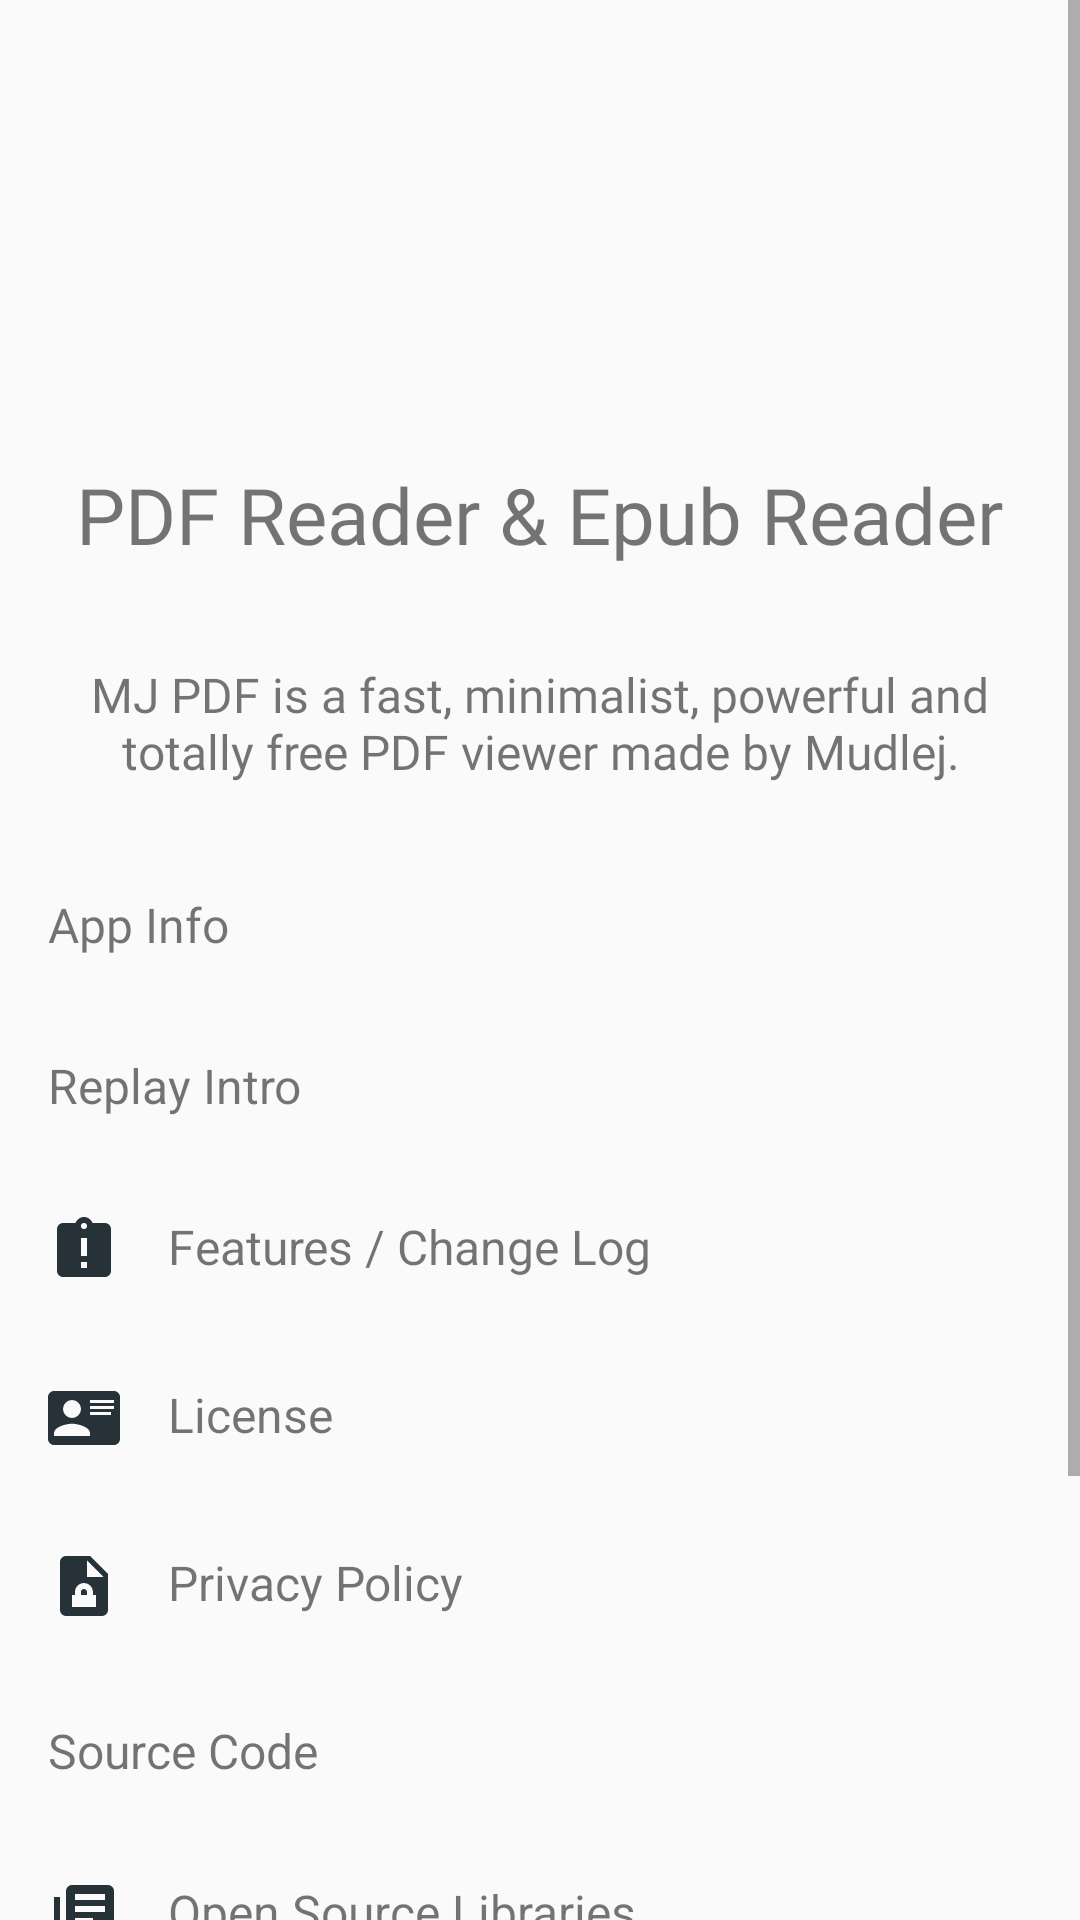

Write the Android layout XML for this screen, with the resource values it uses.
<!-- AndroidManifest.xml: application theme MJ_PDF_THEME -->
<!-- res/layout/activity_about.xml -->
<?xml version="1.0" encoding="utf-8"?>
<androidx.coordinatorlayout.widget.CoordinatorLayout xmlns:android="http://schemas.android.com/apk/res/android"
        xmlns:app="http://schemas.android.com/apk/res-auto"
        xmlns:tools="http://schemas.android.com/tools"
        android:layout_width="match_parent"
        android:layout_height="match_parent"
        android:orientation="vertical">

    <ScrollView
        android:id="@+id/scrollView"
        android:layout_width="match_parent"
        android:layout_height="wrap_content"
        app:layout_behavior="@string/appbar_scrolling_view_behavior"
        android:fillViewport="false">

        <LinearLayout
            android:layout_width="match_parent"
            android:layout_height="wrap_content"
            android:orientation="vertical">

        <LinearLayout
            android:layout_width="match_parent"
            android:layout_height="wrap_content"
            android:divider="?android:dividerHorizontal"
            android:padding="10dp"
            android:orientation="vertical">

            <ImageView
                android:id="@+id/aboutAppLogo"
                android:layout_width="72dp"
                android:layout_height="72dp"
                android:layout_gravity="center_horizontal"
                android:layout_marginTop="40dp"
                android:src="@mipmap/ic_launcher" />

            <TextView
                android:id="@+id/aboutAppName"
                android:layout_width="wrap_content"
                android:layout_height="wrap_content"
                android:layout_gravity="center_horizontal"
                android:layout_marginTop="32dp"
                android:text="@string/mj_app_name"
                android:fontFamily="@font/jakarta_semibold"
                android:textAllCaps="false"
                android:textSize="26sp" />

            <TextView
                android:id="@+id/versionTextView"
                android:layout_width="wrap_content"
                android:layout_height="wrap_content"
                android:layout_gravity="center_horizontal"
                android:layout_marginBottom="10dp"
                android:fontFamily="@font/jakarta_medium"
                android:textSize="16sp" />

            <TextView
                android:id="@+id/aboutApp"
                android:layout_width="wrap_content"
                android:layout_height="wrap_content"
                android:layout_gravity="center_horizontal"
                android:textAlignment="center"
                android:layout_marginBottom="10dp"
                android:text="@string/about_app"
                android:fontFamily="@font/jakarta_medium"
                android:textSize="16sp" />


        </LinearLayout>

            <TextView
                android:layout_width="match_parent"
                android:layout_height="wrap_content"
                android:padding="16sp"
                android:text="@string/app_info"
                android:fontFamily="@font/jakarta_semibold"
                android:textSize="16sp" />

            <TextView
                android:id="@+id/introView"
                android:onClick="replayIntro"
                android:layout_width="match_parent"
                android:layout_height="wrap_content"
                android:background="?attr/selectableItemBackground"
                android:drawableStart="@drawable/replay_icon"
                android:drawablePadding="16dp"
                android:padding="16sp"
                android:text="@string/intro"
                android:textSize="16sp" />

            <TextView
                android:id="@+id/changeView"
                android:onClick="showLog"
                android:layout_width="match_parent"
                android:layout_height="wrap_content"
                android:background="?attr/selectableItemBackground"
                android:drawableStart="@drawable/log_icon"
                android:drawablePadding="16dp"
                android:padding="16sp"
                android:text="@string/appChangelog"
                android:textSize="16sp" />

            <TextView
                android:id="@+id/licenseView"
                android:onClick="showLicense"
                android:layout_width="match_parent"
                android:layout_height="wrap_content"
                android:background="?attr/selectableItemBackground"
                android:drawableStart="@drawable/license_icon"
                android:drawablePadding="16dp"
                android:padding="16sp"
                android:text="@string/myLicense"
                android:textSize="16sp" />

            <TextView
                android:id="@+id/privacyView"
                android:onClick="showPrivacy"
                android:layout_width="match_parent"
                android:layout_height="wrap_content"
                android:background="?attr/selectableItemBackground"
                android:drawableStart="@drawable/privacy_icon"
                android:drawablePadding="16dp"
                android:padding="16sp"
                android:text="@string/privacy"
                android:textSize="16sp" />

            <TextView
                android:id="@+id/codeView"
                android:onClick="navToSourceCode"
                android:layout_width="match_parent"
                android:layout_height="wrap_content"
                android:background="?attr/selectableItemBackground"
                android:drawableStart="@drawable/code_icon"
                android:drawablePadding="16dp"
                android:padding="16sp"
                android:text="@string/code"
                android:textSize="16sp" />

            <TextView
                android:id="@+id/libView"
                android:onClick="showLibraries"
                android:layout_width="match_parent"
                android:layout_height="wrap_content"
                android:background="?attr/selectableItemBackground"
                android:drawableStart="@drawable/lib_icon"
                android:drawablePadding="16dp"
                android:padding="16sp"
                android:text="@string/libs"
                android:textSize="16sp" />

            <TextView
                android:layout_width="match_parent"
                android:layout_height="wrap_content"
                android:padding="16sp"
                android:text="@string/author_info"
                android:fontFamily="@font/jakarta_semibold"
                android:textSize="16sp" />

            <TextView
                android:id="@+id/emailView"
                android:onClick="emailDev"
                android:layout_width="match_parent"
                android:layout_height="wrap_content"
                android:background="?attr/selectableItemBackground"
                android:drawableStart="@drawable/email_icon"
                android:drawablePadding="16dp"
                android:padding="16sp"
                android:text="@string/email"
                android:textSize="16sp" />

            <TextView
                android:id="@+id/gitView"
                android:onClick="navToGit"
                android:layout_width="match_parent"
                android:layout_height="wrap_content"
                android:background="?attr/selectableItemBackground"
                android:drawableStart="@drawable/ic_gitlab"
                android:drawablePadding="16dp"
                android:padding="16sp"
                android:text="@string/gitlab"
                android:textSize="16sp" />
        </LinearLayout>

    </ScrollView>

</androidx.coordinatorlayout.widget.CoordinatorLayout>
<!-- resources referenced by this layout -->
<resources>
  <!-- drawable email_icon (drawable) -->
  <vector xmlns:android="http://schemas.android.com/apk/res/android"
      android:height="24dp"
      android:width="24dp"
      android:viewportWidth="24"
      android:viewportHeight="24">
      <path android:fillColor="@color/colorPrimary" android:pathData="M12,13L2,6.76V6C2,4.89 2.89,4 4,4H20A2,2 0 0,1 22,6V6.75L12,13M22,18A2,2 0 0,1 20,20H4C2.89,20 2,19.1 2,18V9.11L4,10.36V18H20V10.36L22,9.11V18Z" />
  </vector>
  <!-- drawable lib_icon (drawable) -->
  <vector xmlns:android="http://schemas.android.com/apk/res/android"
      android:height="24dp"
      android:width="24dp"
      android:viewportWidth="24"
      android:viewportHeight="24">
      <path android:fillColor="@color/colorPrimary" android:pathData="M19,7H9V5H19M15,15H9V13H15M19,11H9V9H19M20,2H8A2,2 0 0,0 6,4V16A2,2 0 0,0 8,18H20A2,2 0 0,0 22,16V4A2,2 0 0,0 20,2M4,6H2V20A2,2 0 0,0 4,22H18V20H4V6Z" />
  </vector>
  <!-- drawable privacy_icon (drawable) -->
  <vector xmlns:android="http://schemas.android.com/apk/res/android"
      android:height="24dp"
      android:width="24dp"
      android:viewportWidth="24"
      android:viewportHeight="24">
      <path android:fillColor="@color/colorPrimary" android:pathData="M6,2C4.89,2 4,2.9 4,4V20A2,2 0 0,0 6,22H18A2,2 0 0,0 20,20V8L14,2H6M13,3.5L18.5,9H13V3.5M12,11A3,3 0 0,1 15,14V15H16V19H8V15H9V14C9,12.36 10.34,11 12,11M12,13A1,1 0 0,0 11,14V15H13V14C13,13.47 12.55,13 12,13Z" />
  </vector>
  <!-- mipmap ic_launcher (mipmap-anydpi-v26) -->
  <?xml version="1.0" encoding="utf-8"?>
  <adaptive-icon xmlns:android="http://schemas.android.com/apk/res/android">
      <background android:drawable="@drawable/ic_launcher_bento_bg" />
      <foreground android:drawable="@drawable/ic_launcher_bento_fg" />
      <monochrome android:drawable="@drawable/ic_launcher_bento_mono" />
  </adaptive-icon>
  <string name="about_app">MJ PDF is a fast, minimalist, powerful and totally free PDF viewer made by Mudlej.</string>
  <string name="appChangelog">Features / Change Log</string>
  <string name="app_info">App Info</string>
  <string name="author_info">Author Info</string>
  <string name="code">Source Code</string>
  <string name="email">Email</string>
  <string name="gitlab">Gitlab</string>
  <string name="intro">Replay Intro</string>
  <string name="libs">Open Source Libraries</string>
  <string name="mj_app_name" translatable="false">PDF Reader &amp; Epub Reader</string>
  <string name="myLicense">License</string>
  <string name="privacy">Privacy Policy</string>
  <color name="colorPrimary">#263238</color>
  <!-- drawable ic_launcher_bento_bg (drawable) -->
  <?xml version="1.0" encoding="utf-8"?>
  <shape xmlns:android="http://schemas.android.com/apk/res/android">
      <solid android:color="#E5484D"/>
  </shape>
  <style name="MJ_PDF_THEME.OverFlow">
  
          <item name="android:src">@drawable/ic_more_vert</item>
          <item name="android:padding" tools:targetApi="o">12dp</item>
  
      </style>
  <style name="CMOptionsMenu" parent="Widget.AppCompat.PopupMenu.Overflow">
          <item name="android:popupBackground">@color/dark_blue</item>
      </style>
  <color name="dark_blue">#221f35</color>
  <style name="TextAppearance">
          <item name="android:textColor">@color/topBarColor</item>
      </style>
  <!-- drawable ic_more_vert (drawable) -->
  <vector
      android:height="24dp"
  
      android:viewportHeight="24"
      android:viewportWidth="24"
      android:width="24dp"
      xmlns:android="http://schemas.android.com/apk/res/android">
      <path
          android:fillColor="@color/topBarColor"
          android:pathData="M12,8c1.1,0 2,-0.9 2,-2s-0.9,-2 -2,-2 -2,0.9 -2,2 0.9,2 2,2zM12,10c-1.1,0 -2,0.9 -2,2s0.9,2 2,2 2,-0.9 2,-2 -0.9,-2 -2,-2zM12,16c-1.1,0 -2,0.9 -2,2s0.9,2 2,2 2,-0.9 2,-2 -0.9,-2 -2,-2z"/>
  </vector>
  <color name="topBarColor">@color/white</color>
  <color name="white">#ffffff</color>
</resources>
